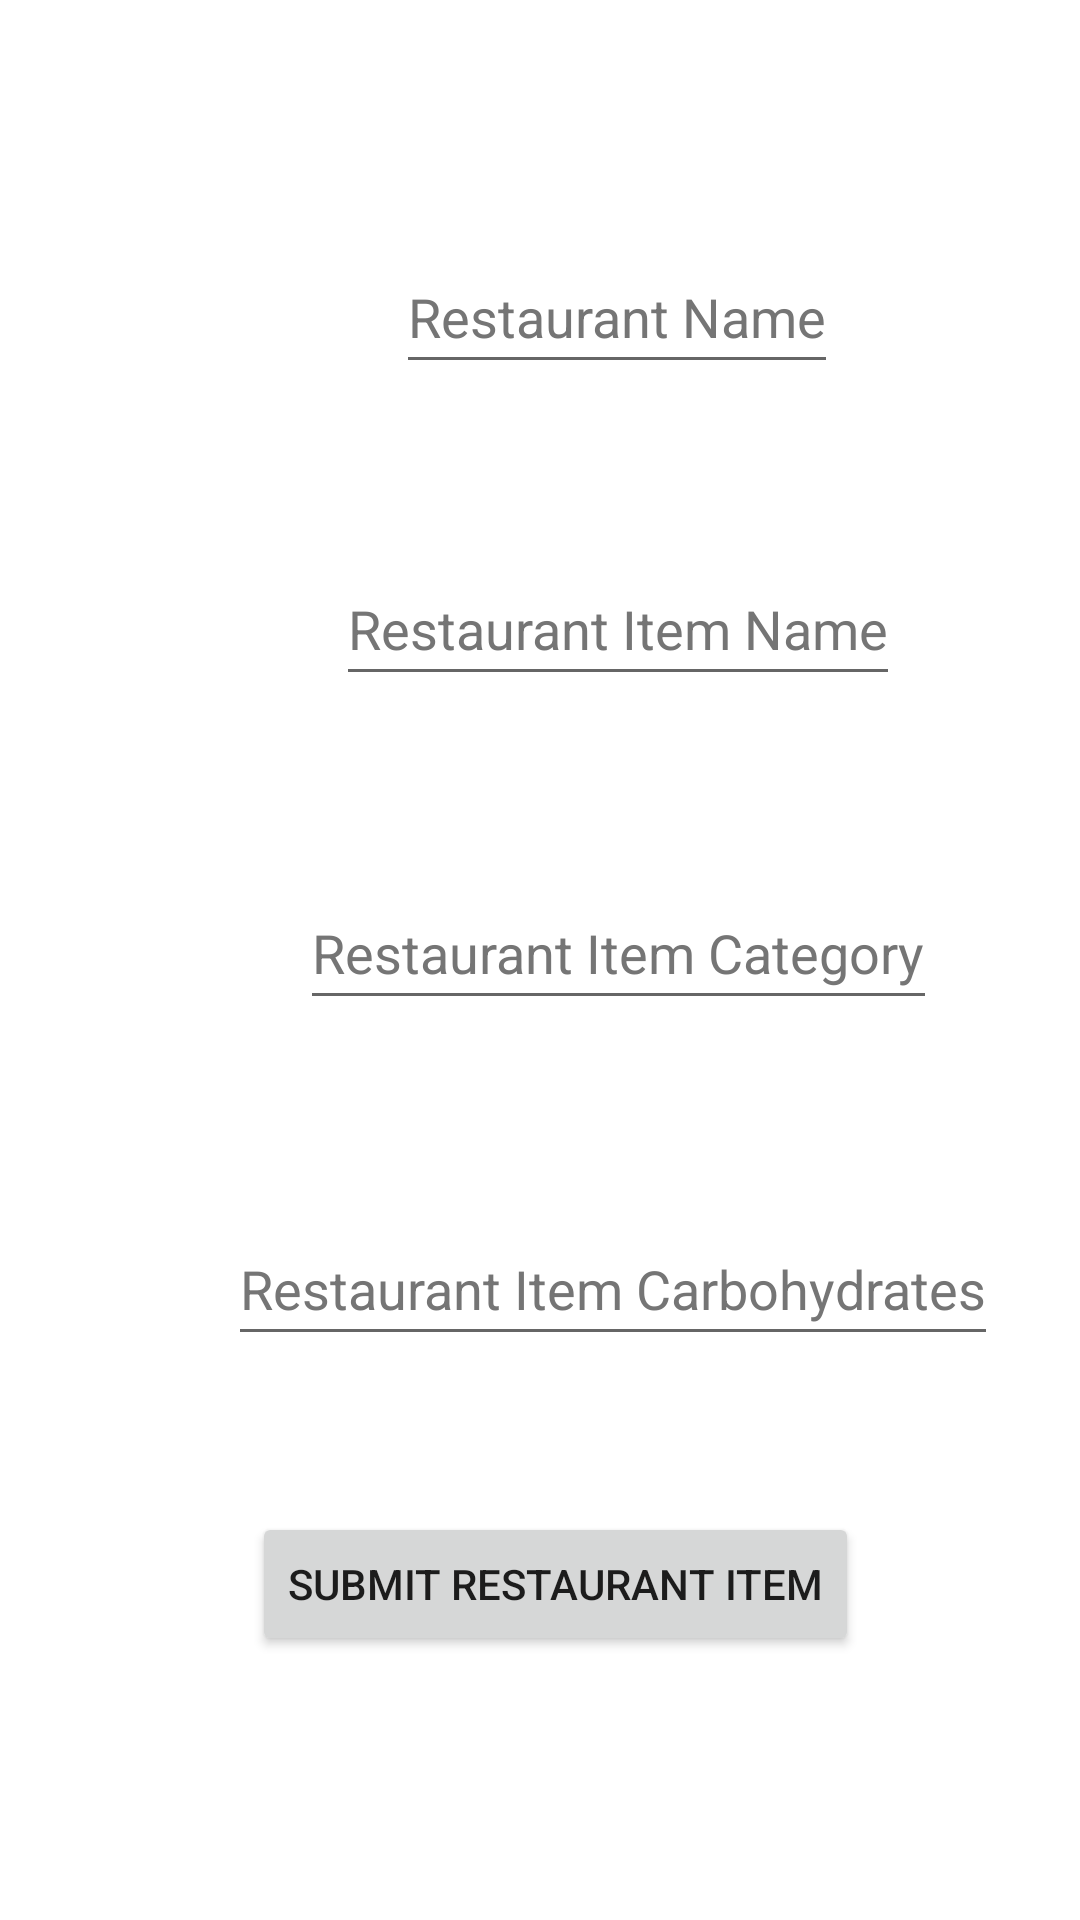

Layout XML and referenced resources for this Android screen:
<!-- AndroidManifest.xml: application theme Theme.NutritionApplication -->
<!-- res/layout/activity_add_restaurant_items.xml -->
<?xml version="1.0" encoding="utf-8"?>
<androidx.constraintlayout.widget.ConstraintLayout xmlns:android="http://schemas.android.com/apk/res/android"
    xmlns:app="http://schemas.android.com/apk/res-auto"
    xmlns:tools="http://schemas.android.com/tools"
    android:layout_width="match_parent"
    android:layout_height="match_parent"
    tools:context=".AddRestaurantItems">

    <Button
        android:id="@+id/SubmitRestaurantItem"
        android:layout_width="wrap_content"
        android:layout_height="wrap_content"
        android:layout_marginStart="84dp"
        android:layout_marginTop="504dp"
        android:text="Submit Restaurant Item"
        app:layout_constraintStart_toStartOf="parent"
        app:layout_constraintTop_toTopOf="parent" />

    <EditText
        android:id="@+id/AddRestaurantName"
        android:layout_width="wrap_content"
        android:layout_height="wrap_content"
        android:layout_marginStart="132dp"
        android:layout_marginTop="80dp"
        android:hint="Restaurant Name"
        android:minHeight="48dp"
        android:textColorHint="#757575"
        app:layout_constraintStart_toStartOf="parent"
        app:layout_constraintTop_toTopOf="parent" />

    <EditText
        android:id="@+id/AddRestaurantItemCategory"
        android:layout_width="wrap_content"
        android:layout_height="wrap_content"
        android:layout_marginStart="100dp"
        android:layout_marginTop="292dp"
        android:hint="Restaurant Item Category"
        android:minHeight="48dp"
        android:textColorHint="#757575"
        app:layout_constraintStart_toStartOf="parent"
        app:layout_constraintTop_toTopOf="parent" />

    <EditText
        android:id="@+id/AddRestaurantItemName"
        android:layout_width="wrap_content"
        android:layout_height="wrap_content"
        android:layout_marginStart="112dp"
        android:layout_marginTop="184dp"
        android:hint="Restaurant Item Name"
        android:minHeight="48dp"
        android:textColorHint="#757575"
        app:layout_constraintStart_toStartOf="parent"
        app:layout_constraintTop_toTopOf="parent" />

    <EditText
        android:id="@+id/AddRestaurantItemCarbohydrates"
        android:layout_width="wrap_content"
        android:layout_height="wrap_content"
        android:layout_marginStart="76dp"
        android:layout_marginTop="404dp"
        android:hint="Restaurant Item Carbohydrates"
        android:minHeight="48dp"
        android:textColorHint="#757575"
        app:layout_constraintStart_toStartOf="parent"
        app:layout_constraintTop_toTopOf="parent" />


</androidx.constraintlayout.widget.ConstraintLayout>
<!-- resources referenced by this layout -->
<resources>
  <style name="Theme.NutritionApplication" parent="Theme.MaterialComponents.DayNight.NoActionBar">
          
          <item name="colorPrimary">@color/purple_500</item>
          <item name="colorPrimaryVariant">@color/purple_700</item>
          <item name="colorOnPrimary">@color/white</item>
          
          <item name="colorSecondary">@color/teal_200</item>
          <item name="colorSecondaryVariant">@color/teal_700</item>
          <item name="colorOnSecondary">@color/black</item>
          
          <item name="android:statusBarColor" tools:targetApi="l">?attr/colorPrimaryVariant</item>
          
      </style>
  <!-- not gathered from this repository: default colours our renderer supplied (Android Studio template values) -->
  <color name="purple_500">#FF6200EE</color>
  <color name="purple_700">#FF3700B3</color>
  <color name="teal_200">#FF03DAC5</color>
  <color name="teal_700">#FF018786</color>
  <color name="black">#FF000000</color>
  <color name="white">#FFFFFFFF</color>
</resources>
